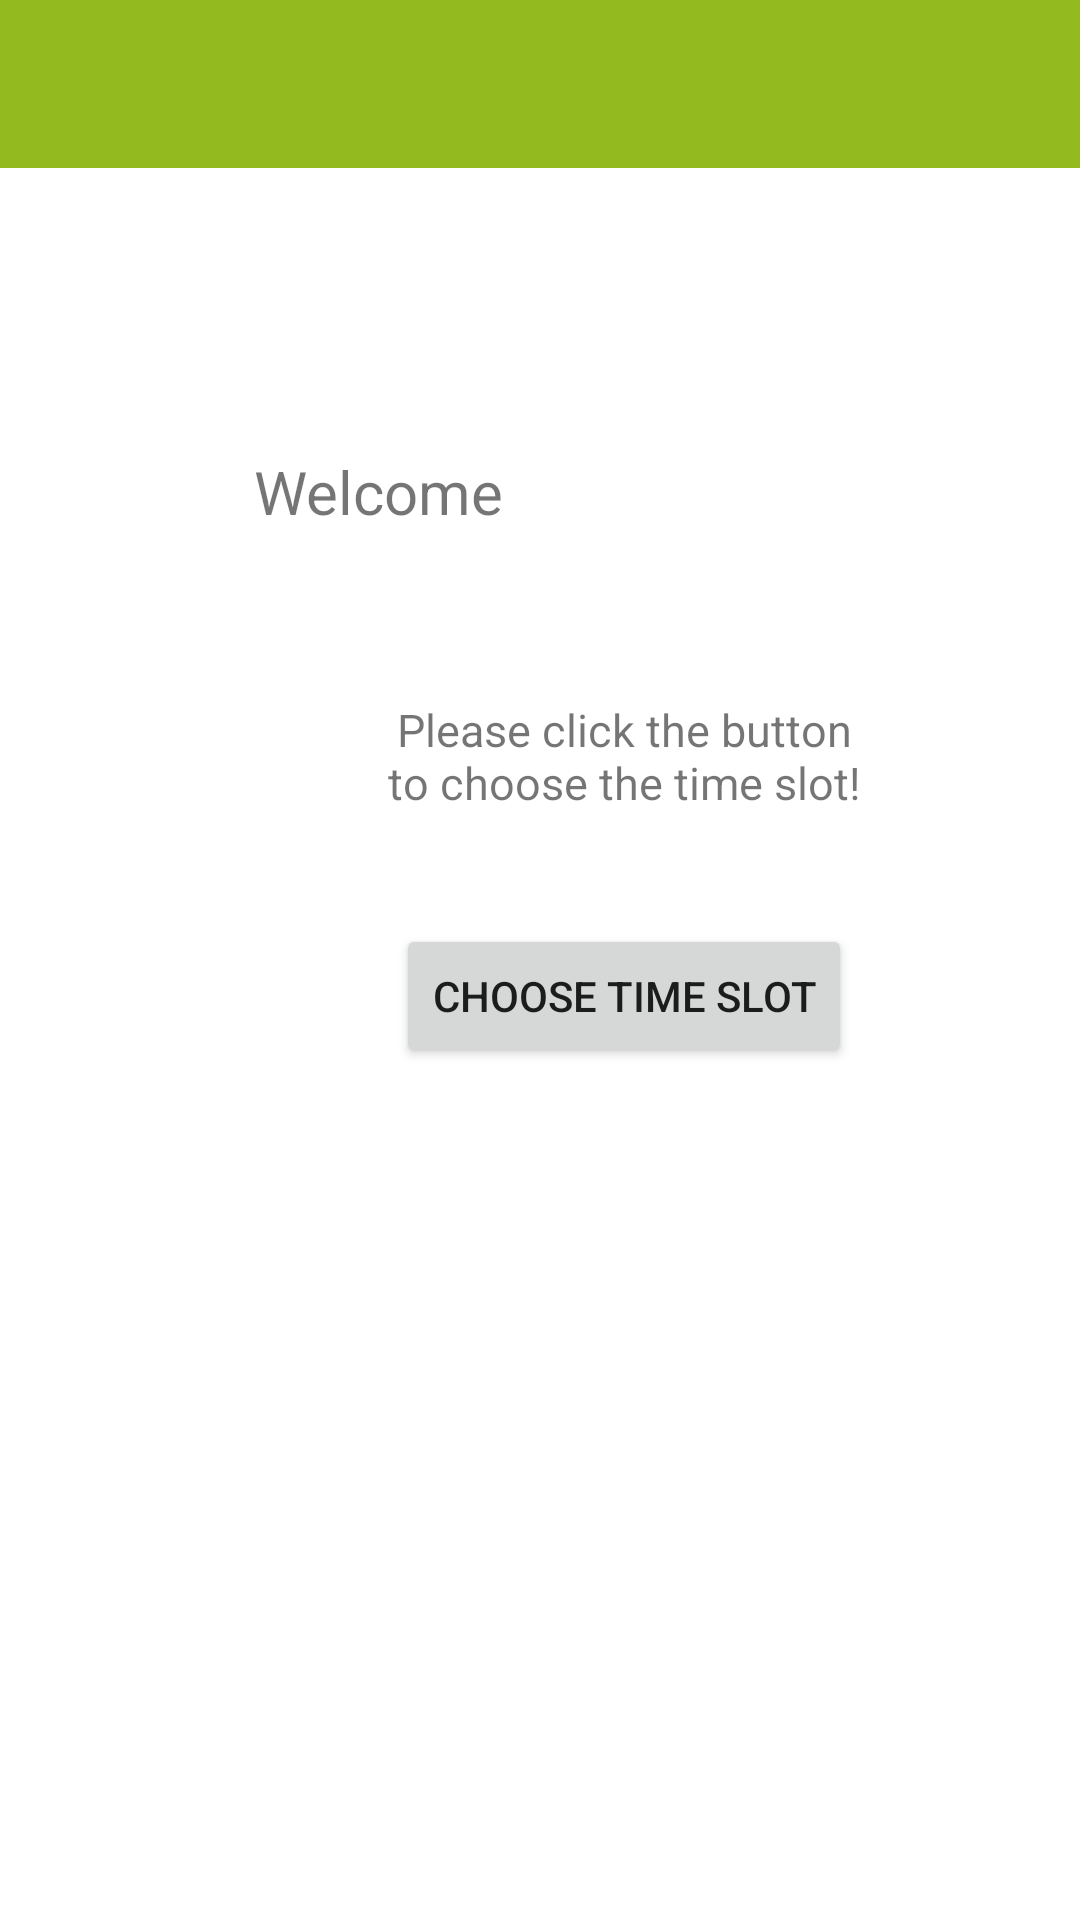

Android layout source for this screen:
<!-- AndroidManifest.xml: application theme Theme.MyApplication -->
<!-- res/layout/activity_home.xml -->
<?xml version="1.0" encoding="utf-8"?>
<androidx.constraintlayout.widget.ConstraintLayout xmlns:android="http://schemas.android.com/apk/res/android"
    xmlns:app="http://schemas.android.com/apk/res-auto"
    xmlns:tools="http://schemas.android.com/tools"
    android:layout_width="match_parent"
    android:layout_height="match_parent">

    <include
        android:id="@+id/actionbarMain"
        layout="@layout/actionbar_app" />

    <Button
        android:id="@+id/btnGoToReservation"
        android:layout_width="wrap_content"
        android:layout_height="wrap_content"
        android:layout_marginTop="32dp"
        android:text="CHOOSE TIME SLOT"
        app:layout_constraintEnd_toEndOf="@+id/textView3"
        app:layout_constraintStart_toStartOf="@+id/textView3"
        app:layout_constraintTop_toBottomOf="@+id/textView3" />

    <TextView
        android:id="@+id/texttxtHomeWelcome"
        android:layout_width="164dp"
        android:layout_height="48dp"
        android:layout_marginStart="44dp"
        android:gravity="center"
        android:text="@string/texttxtHomeWelcome"
        android:textSize="20sp"
        app:layout_constraintBottom_toBottomOf="parent"
        app:layout_constraintStart_toStartOf="parent"
        app:layout_constraintTop_toBottomOf="@+id/actionbarMain"
        app:layout_constraintVertical_bias="0.157" />

    <TextView
        android:id="@+id/texttxtHomeName"
        android:layout_width="164dp"
        android:layout_height="48dp"
        android:gravity="center_vertical"
        android:textSize="20sp"
        app:layout_constraintBottom_toBottomOf="@+id/texttxtHomeWelcome"
        app:layout_constraintEnd_toEndOf="parent"
        app:layout_constraintHorizontal_bias="0.0"
        app:layout_constraintStart_toEndOf="@+id/texttxtHomeWelcome"
        app:layout_constraintTop_toTopOf="@+id/texttxtHomeWelcome"
        app:layout_constraintVertical_bias="0.0" />

    <TextView
        android:id="@+id/textView3"
        android:layout_width="164dp"
        android:layout_height="48dp"
        android:layout_marginTop="40dp"
        android:gravity="center"
        android:text="Please click the button to choose the time slot!"
        android:textSize="15sp"
        app:layout_constraintEnd_toEndOf="@+id/texttxtHomeName"
        app:layout_constraintStart_toStartOf="@+id/texttxtHomeWelcome"
        app:layout_constraintTop_toBottomOf="@+id/texttxtHomeWelcome" />
</androidx.constraintlayout.widget.ConstraintLayout>
<!-- res/layout/actionbar_app.xml (included above) -->
<?xml version="1.0" encoding="utf-8"?>
<androidx.appcompat.widget.Toolbar xmlns:android="http://schemas.android.com/apk/res/android"
    xmlns:app="http://schemas.android.com/apk/res-auto"
    android:id="@+id/pnlActionbar"
    android:layout_width="match_parent"
    android:layout_height="wrap_content"
    android:background="@color/green"
    app:popupTheme="@style/ThemeOverlay.MyPopupTheme"
    android:theme="@style/ThemeOverlay.AppCompat.Dark.ActionBar">

</androidx.appcompat.widget.Toolbar>
<!-- resources referenced by this layout -->
<resources>
  <color name="green">#93BB20</color>
  <string name="texttxtHomeWelcome">Welcome</string>
  <style name="ThemeOverlay.MyPopupTheme" parent="Theme.AppCompat.Light">
          <item name="android:colorBackground">@color/green</item>
          <item name="android:textColor">@color/white</item>
      </style>
  <style name="Theme.MyApplication" parent="Theme.MaterialComponents.DayNight.NoActionBar">
          
          <item name="colorPrimary">@color/purple_500</item>
          <item name="colorPrimaryVariant">@color/purple_700</item>
          <item name="colorOnPrimary">@color/white</item>
          
          <item name="colorSecondary">@color/teal_200</item>
          <item name="colorSecondaryVariant">@color/teal_700</item>
          <item name="colorOnSecondary">@color/black</item>
          
          <item name="android:statusBarColor" tools:targetApi="l">?attr/colorPrimaryVariant</item>
          
      </style>
  
      //for toolbar style
  <color name="white">#FFFFFFFF</color>
  <color name="purple_500">#FF6200EE</color>
  <color name="purple_700">#FF3700B3</color>
  <color name="teal_200">#FF03DAC5</color>
  <color name="teal_700">#FF018786</color>
  <color name="black">#FF000000</color>
</resources>
